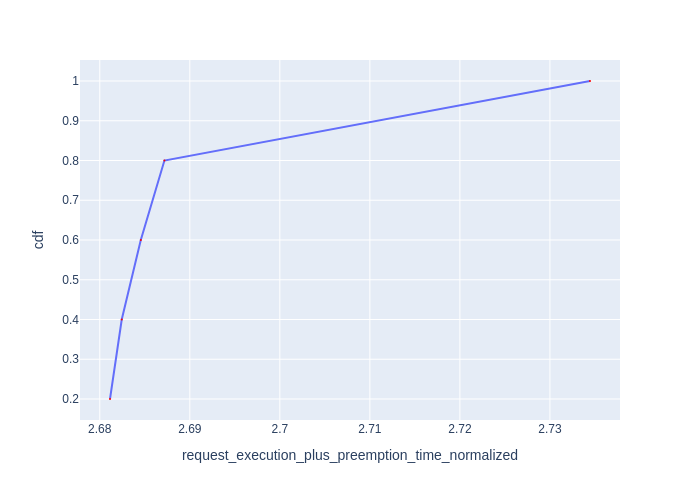

Source data for this figure (header and first rows):
Request Id, request_execution_plus_preemption_time_n…, cdf
0_1, 2.681, 0.2
0_4, 2.682, 0.4
0_2, 2.685, 0.6
0_3, 2.687, 0.8
0_0, 2.734, 1.0
